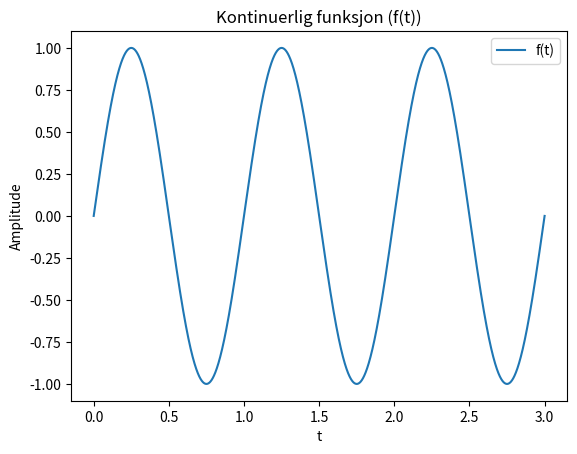

Generate this figure with matplotlib: (Note: this script raises an exception after producing the figure.)
import numpy as np
import matplotlib.pyplot as plt

# =======Visual rep. of sampling:========

t = np.linspace(0, 3, 10000)
f = np.sin(2 * np.pi * t)

t_sampled = np.linspace(0, 3, 25)
f_sampled = np.sin(2 * np.pi * t_sampled)

plt.title("Kontinuerlig funksjon (f(t))")
plt.plot(t, f, label="f(t)")
xlabel = plt.xlabel("t")
ylabel = plt.ylabel("Amplitude")
plt.legend()
plt.savefig("guide_sections/plots/p4_cont.png")
plt.clf()

plt.title("Kontinuerlig funksjon (f(t)) og sampler (f(n))")
plt.plot(t, f, label="f(t)", zorder=1)
plt.scatter(t_sampled, f_sampled, label="f(n)", color="orange", zorder=2)
xlabel = plt.xlabel("t")
ylabel = plt.ylabel("Amplitude")
plt.legend()
plt.savefig("guide_sections/plots/p4_cont_samp.png")
plt.clf()

plt.title("Sampler (f(n))")
plt.scatter(t_sampled, f_sampled, label="f(n)", color="orange")
xlabel = plt.xlabel("t")
ylabel = plt.ylabel("Amplitude")
plt.legend()
plt.savefig("guide_sections/plots/p4_samp.png")
plt.clf()
